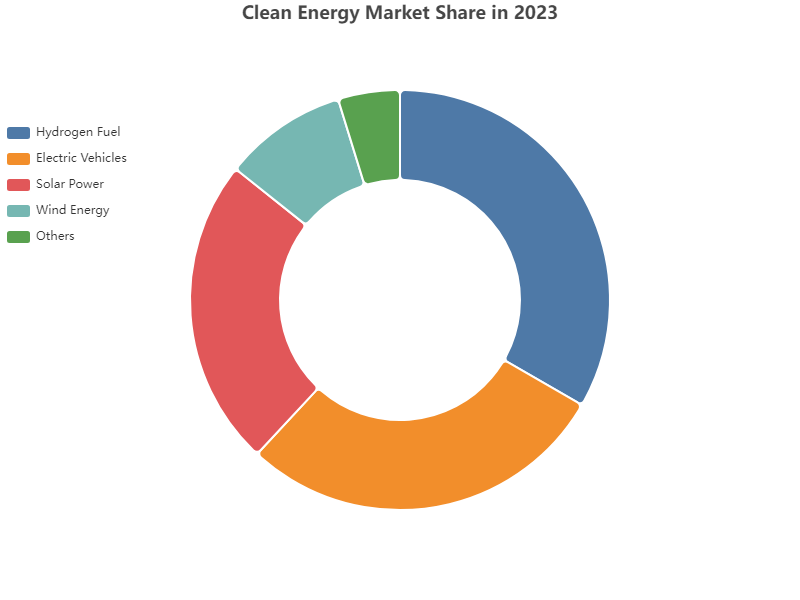

The data file committed next to this chart (first rows):
Category, Value, Color
Hydrogen Fuel, 35, #4E79A7
Electric Vehicles, 30, #F28E2B
Solar Power, 25, #E15759
Wind Energy, 10, #76B7B2
Others, 5, #59A14F
